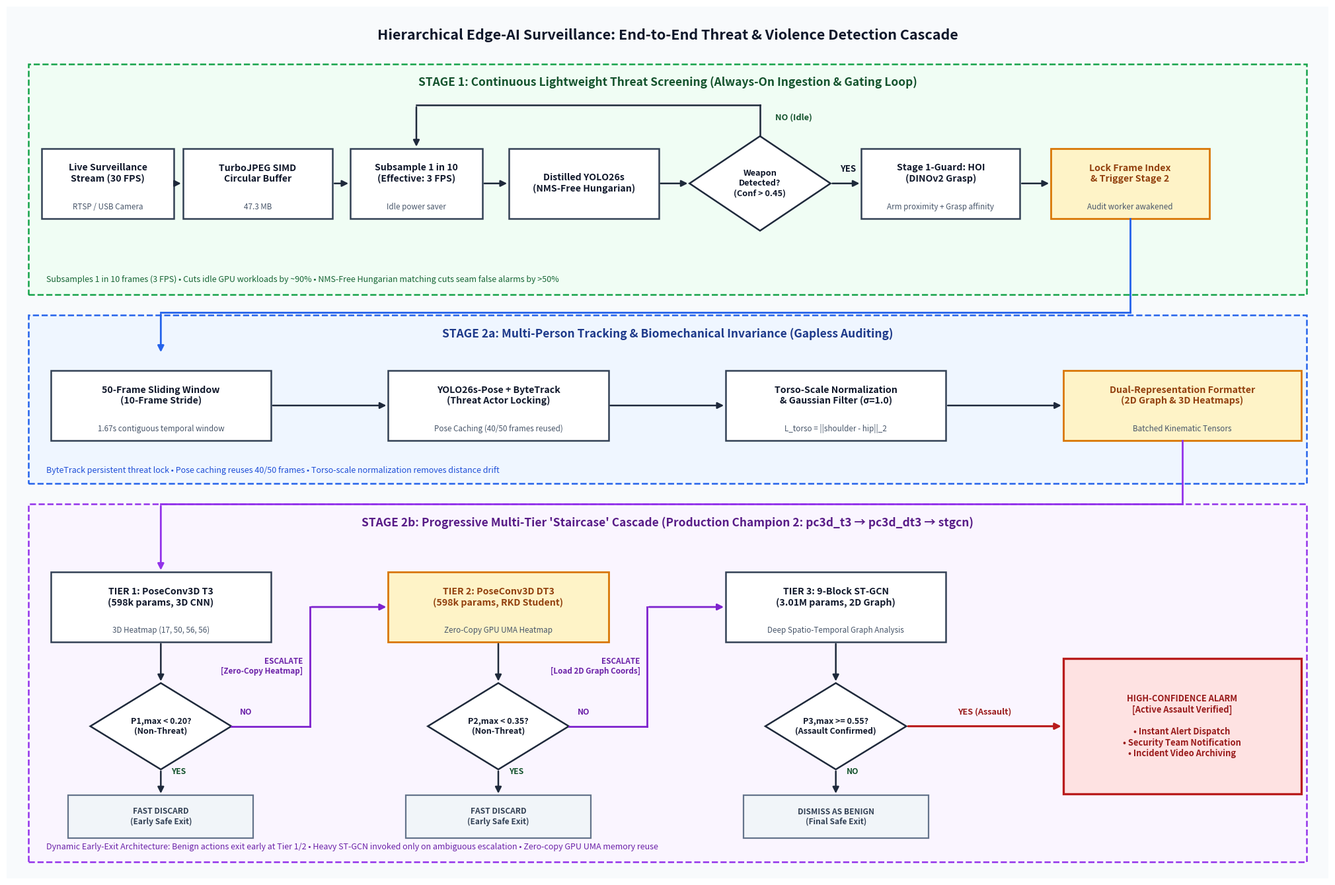

Write the Python code that produced this figure.
import matplotlib
matplotlib.use('Agg')
import matplotlib.pyplot as plt
from matplotlib.patches import Polygon, FancyArrowPatch, Rectangle
from matplotlib.lines import Line2D
import os

def create_pipeline_diagram(output_path='assets/inference_pipeline.png', dpi=200):
    output_path = os.path.normpath(os.path.abspath(output_path))
    fig = plt.figure(figsize=(20.0, 13.2), dpi=dpi, facecolor='#ffffff')
    ax = fig.add_axes([0, 0, 1, 1])
    ax.set_xlim(0, 150.0)
    ax.set_ylim(0, 106.0)
    ax.axis('off')
    
    # Palette definition
    C_OUTSIDE_BG = '#f8fafc'       # Modern slate canvas
    C_STAGE1_BG = '#f0fdf4'        # Soft emerald tint (Stage 1)
    C_STAGE1_BORDER = '#16a34a'    # Emerald border
    C_STAGE2A_BG = '#eff6ff'       # Soft sky blue tint (Stage 2a)
    C_STAGE2A_BORDER = '#2563eb'   # Blue border
    C_STAGE2B_BG = '#faf5ff'       # Soft purple tint (Stage 2b)
    C_STAGE2B_BORDER = '#9333ea'   # Purple border
    
    C_BOX_BG = '#ffffff'           # Process box fill
    C_BOX_BORDER = '#334155'       # Dark slate border
    C_DIAMOND_BG = '#ffffff'       # Decision diamond fill
    C_DIAMOND_BORDER = '#1e293b'   # Decision diamond border
    C_TEXT = '#0f172a'             # Primary text
    C_NOTE_TEXT = '#475569'        # Note/annotation text
    C_ARROW = '#1e293b'            # Arrow lines
    
    # Alert & Badge styling
    C_VIOLENCE_BG = '#fee2e2'      # Soft red fill
    C_VIOLENCE_BORDER = '#b91c1c'  # Crimson border
    C_VIOLENCE_TEXT = '#991b1b'    # Crimson text
    
    C_DISMISS_BG = '#f1f5f9'       # Neutral slate fill
    C_DISMISS_BORDER = '#64748b'   # Muted border
    C_DISMISS_TEXT = '#334155'     # Muted text
    
    C_CHAMP_BG = '#fef3c7'         # Amber champion badge fill
    C_CHAMP_BORDER = '#d97706'     # Amber border
    C_CHAMP_TEXT = '#92400e'       # Amber text

    # Base canvas background
    ax.add_patch(Rectangle((0, 0), 150.0, 106.0, facecolor=C_OUTSIDE_BG, edgecolor='none', zorder=0))

    def draw_box(x, y, w, h, title_text, box_type='standard', font_sz=10.2, subtext=None, title_color=None):
        if box_type == 'violence':
            fc, ec, tc, lw = C_VIOLENCE_BG, C_VIOLENCE_BORDER, C_VIOLENCE_TEXT, 2.4
        elif box_type == 'dismiss':
            fc, ec, tc, lw = C_DISMISS_BG, C_DISMISS_BORDER, C_DISMISS_TEXT, 1.6
        elif box_type == 'champ':
            fc, ec, tc, lw = C_CHAMP_BG, C_CHAMP_BORDER, C_CHAMP_TEXT, 2.0
        else:
            fc, ec, tc, lw = C_BOX_BG, C_BOX_BORDER, C_TEXT, 1.8
            
        if title_color:
            tc = title_color
            
        rect = Rectangle((x - w/2, y - h/2), w, h, 
                         facecolor=fc, edgecolor=ec, linewidth=lw, 
                         zorder=2)
        ax.add_patch(rect)
        
        if subtext:
            ax.text(x, y + 1.2, title_text, ha='center', va='center', 
                    fontsize=font_sz, fontweight='bold', family='sans-serif',
                    color=tc, linespacing=1.2, zorder=3)
            ax.text(x, y - h/2 + 1.4, subtext, ha='center', va='center',
                    fontsize=8.4, family='sans-serif', color=C_NOTE_TEXT, zorder=3)
        else:
            ax.text(x, y, title_text, ha='center', va='center', 
                    fontsize=font_sz, fontweight='bold', family='sans-serif',
                    color=tc, linespacing=1.22, zorder=3)
        return (x, y, w, h)

    def draw_diamond(x, y, w, h, text, font_sz=9.5):
        vertices = [(x, y + h/2), (x + w/2, y), (x, y - h/2), (x - w/2, y)]
        poly = Polygon(vertices, closed=True, facecolor=C_DIAMOND_BG, 
                       edgecolor=C_DIAMOND_BORDER, linewidth=1.8, zorder=2)
        ax.add_patch(poly)
        ax.text(x, y, text, ha='center', va='center',
                fontsize=font_sz, fontweight='bold', family='sans-serif',
                color=C_TEXT, linespacing=1.2, zorder=3)

    def draw_arrow(x1, y1, x2, y2, zorder=4, color=C_ARROW, lw=1.8):
        arrow = FancyArrowPatch((x1, y1), (x2, y2),
                                arrowstyle='-|>',
                                mutation_scale=14,
                                linewidth=lw,
                                color=color,
                                zorder=zorder)
        ax.add_patch(arrow)

    def draw_polyline_arrow(points, zorder=4, color=C_ARROW, lw=1.8):
        for i in range(len(points) - 2):
            ax.add_line(Line2D([points[i][0], points[i+1][0]], [points[i][1], points[i+1][1]],
                               color=color, linewidth=lw, zorder=zorder))
        p_prev = points[-2]
        p_last = points[-1]
        draw_arrow(p_prev[0], p_prev[1], p_last[0], p_last[1], zorder=zorder, color=color, lw=lw)

    # Master Title Banner
    ax.text(75.0, 102.5, "Hierarchical Edge-AI Surveillance: End-to-End Threat & Violence Detection Cascade",
            ha='center', va='center', fontsize=15.5, fontweight='heavy', family='sans-serif', color='#0f172a')

    # =========================================================================
    # STAGE 1: ALWAYS-ON WEAPON SCREENING
    # =========================================================================
    s1_rect = Rectangle((2.5, 71.0), 145.0, 28.0,
                        facecolor=C_STAGE1_BG, edgecolor=C_STAGE1_BORDER,
                        linestyle='--', linewidth=1.8, zorder=1)
    ax.add_patch(s1_rect)
    ax.text(75.0, 96.8, "STAGE 1: Continuous Lightweight Threat Screening (Always-On Ingestion & Gating Loop)",
            ha='center', va='center', fontsize=12.5, fontweight='bold', family='sans-serif', color='#14532d', zorder=3)
    ax.text(4.5, 72.8, "Subsamples 1 in 10 frames (3 FPS) • Cuts idle GPU workloads by ~90% • NMS-Free Hungarian matching cuts seam false alarms by >50%",
            ha='left', va='center', fontsize=9.0, family='sans-serif', color='#166534', zorder=3)

    y_s1 = 84.5
    h_s1 = 8.5

    # 1. Live Video Stream (X=11.5, W=15)
    draw_box(11.5, y_s1, 15.0, h_s1, "Live Surveillance\nStream (30 FPS)", subtext="RTSP / USB Camera")
    draw_arrow(11.5 + 15.0/2, y_s1, 28.5 - 17.0/2, y_s1)

    # 2. TurboJPEG Circular Buffer (X=28.5, W=17)
    draw_box(28.5, y_s1, 17.0, h_s1, "TurboJPEG SIMD\nCircular Buffer", subtext="47.3 MB")
    draw_arrow(28.5 + 17.0/2, y_s1, 46.5 - 15.0/2, y_s1)

    # 3. 3 FPS Subsampling (X=46.5, W=15)
    draw_box(46.5, y_s1, 15.0, h_s1, "Subsample 1 in 10\n(Effective: 3 FPS)", subtext="Idle power saver")
    draw_arrow(46.5 + 15.0/2, y_s1, 65.5 - 17.0/2, y_s1)

    # 4. Distilled NMS-Free YOLO26s (X=65.5, W=17)
    draw_box(65.5, y_s1, 17.0, h_s1, "Distilled YOLO26s\n(NMS-Free Hungarian)", subtext=None)
    draw_arrow(65.5 + 17.0/2, y_s1, 85.5 - 16.0/2, y_s1)

    # 5. Weapon Detected? (X=85.5, W=16, H=11.5)
    w_d1, h_d1 = 16.0, 11.5
    draw_diamond(85.5, y_s1, w_d1, h_d1, "Weapon\nDetected?\n(Conf > 0.45)", font_sz=9.2)

    # Diamond 1 -> NO (Loopback)
    draw_polyline_arrow([(85.5, y_s1 + h_d1/2), (85.5, 94.0), (46.5, 94.0), (46.5, y_s1 + h_s1/2)])
    ax.text(87.2, 92.5, "NO (Idle)", ha='left', va='center', fontsize=9.2, fontweight='bold', color='#14532d', zorder=4)

    # Diamond 1 -> YES
    draw_arrow(85.5 + w_d1/2, y_s1, 106.0 - 18.0/2, y_s1)
    ax.text(95.5, y_s1 + 1.2, "YES", ha='center', va='bottom', fontsize=9.5, fontweight='bold', color='#0f172a', zorder=4)

    # 6. Stage 1-Guard: Contact HOI (X=106.0, W=18)
    draw_box(106.0, y_s1, 18.0, h_s1, "Stage 1-Guard: HOI\n(DINOv2 Grasp)", subtext="Arm proximity + Grasp affinity")
    draw_arrow(106.0 + 18.0/2, y_s1, 127.5 - 18.0/2, y_s1)

    # 7. Trigger Stage 2 (X=127.5, W=18)
    draw_box(127.5, y_s1, 18.0, h_s1, "Lock Frame Index\n& Trigger Stage 2", subtext="Audit worker awakened", box_type='champ')

    # Connecting Arrow from Stage 1 to Stage 2a
    draw_polyline_arrow([(127.5, y_s1 - h_s1/2), (127.5, 68.8), (17.5, 68.8), (17.5, 59.5 + 8.5/2)], color='#2563eb', lw=2.0)

    # =========================================================================
    # STAGE 2A: MULTI-PERSON TRACKING & KINEMATICS
    # =========================================================================
    s2a_rect = Rectangle((2.5, 48.0), 145.0, 20.5,
                         facecolor=C_STAGE2A_BG, edgecolor=C_STAGE2A_BORDER,
                         linestyle='--', linewidth=1.8, zorder=1)
    ax.add_patch(s2a_rect)
    ax.text(75.0, 66.2, "STAGE 2a: Multi-Person Tracking & Biomechanical Invariance (Gapless Auditing)",
            ha='center', va='center', fontsize=12.5, fontweight='bold', family='sans-serif', color='#1e3a8a', zorder=3)
    ax.text(4.5, 49.6, "ByteTrack persistent threat lock • Pose caching reuses 40/50 frames • Torso-scale normalization removes distance drift",
            ha='left', va='center', fontsize=9.0, family='sans-serif', color='#1d4ed8', zorder=3)

    y_s2a = 57.5
    h_s2a = 8.5

    # 1. 50-Frame Sliding Window (X=17.5, W=25)
    draw_box(17.5, y_s2a, 25.0, h_s2a, "50-Frame Sliding Window\n(10-Frame Stride)", subtext="1.67s contiguous temporal window")
    draw_arrow(17.5 + 25.0/2, y_s2a, 55.8 - 25.0/2, y_s2a)

    # 2. YOLO26s-Pose + ByteTrack (X=55.8, W=25)
    draw_box(55.8, y_s2a, 25.0, h_s2a, "YOLO26s-Pose + ByteTrack\n(Threat Actor Locking)", subtext="Pose Caching (40/50 frames reused)")
    draw_arrow(55.8 + 25.0/2, y_s2a, 94.1 - 25.0/2, y_s2a)

    # 3. Torso-Scale Normalization (X=94.1, W=25)
    draw_box(94.1, y_s2a, 25.0, h_s2a, "Torso-Scale Normalization\n& Gaussian Filter (σ=1.0)", subtext="L_torso = ||shoulder - hip||_2")
    draw_arrow(94.1 + 25.0/2, y_s2a, 133.4 - 27.0/2, y_s2a)

    # 4. Dual-Representation Formatter (X=133.4, W=27)
    draw_box(133.4, y_s2a, 27.0, h_s2a, "Dual-Representation Formatter\n(2D Graph & 3D Heatmaps)", subtext="Batched Kinematic Tensors", box_type='champ')

    # Connecting Arrow from Stage 2a to Stage 2b
    draw_polyline_arrow([(133.4, y_s2a - h_s2a/2), (133.4, 45.5), (17.5, 45.5), (17.5, 33.0 + 8.5/2)], color='#9333ea', lw=2.0)

    # =========================================================================
    # STAGE 2B: PROGRESSIVE MULTI-TIER STAIRCASE CASCADE
    # =========================================================================
    s2b_rect = Rectangle((2.5, 2.0), 145.0, 43.5,
                         facecolor=C_STAGE2B_BG, edgecolor=C_STAGE2B_BORDER,
                         linestyle='--', linewidth=1.8, zorder=1)
    ax.add_patch(s2b_rect)
    ax.text(75.0, 43.2, "STAGE 2b: Progressive Multi-Tier 'Staircase' Cascade (Production Champion 2: pc3d_t3 → pc3d_dt3 → stgcn)",
            ha='center', va='center', fontsize=12.5, fontweight='bold', family='sans-serif', color='#581c87', zorder=3)
    ax.text(4.5, 3.8, "Dynamic Early-Exit Architecture: Benign actions exit early at Tier 1/2 • Heavy ST-GCN invoked only on ambiguous escalation • Zero-copy GPU UMA memory reuse",
            ha='left', va='center', fontsize=9.0, family='sans-serif', color='#6b21a8', zorder=3)

    # Four columns: X = 17.5, 55.8, 94.1, 133.4
    y_box_s2b = 33.0
    h_box_s2b = 8.5
    y_diamond_s2b = 18.5
    w_diamond_s2b = 16.0
    h_diamond_s2b = 10.5
    y_discard_s2b = 7.5
    h_discard_s2b = 5.2

    # -------------------------------------------------------------------------
    # COL 1: TIER 1 (PoseConv3D Tier 3)
    # -------------------------------------------------------------------------
    x_c1 = 17.5
    draw_box(x_c1, y_box_s2b, 25.0, h_box_s2b, "TIER 1: PoseConv3D T3\n(598k params, 3D CNN)", subtext="3D Heatmap (17, 50, 56, 56)")
    draw_arrow(x_c1, y_box_s2b - h_box_s2b/2, x_c1, y_diamond_s2b + h_diamond_s2b/2)

    draw_diamond(x_c1, y_diamond_s2b, w_diamond_s2b, h_diamond_s2b, "P1,max < 0.20?\n(Non-Threat)", font_sz=9.0)

    # Discard Down
    draw_arrow(x_c1, y_diamond_s2b - h_diamond_s2b/2, x_c1, y_discard_s2b + h_discard_s2b/2)
    ax.text(x_c1 + 1.2, 13.0, "YES", ha='left', va='center', fontsize=8.8, fontweight='bold', color='#14532d', zorder=4)
    draw_box(x_c1, y_discard_s2b, 21.0, h_discard_s2b, "FAST DISCARD\n(Early Safe Exit)", box_type='dismiss', font_sz=8.6)

    # Escalation from Tier 1 Diamond (right vertex: x=25.5, y=18.5) to Tier 2 Box (left edge: x=43.3, y=33.0)
    x_t1_d_right = x_c1 + w_diamond_s2b/2      # 25.5
    x_t2_b_left = 55.8 - 25.0/2               # 43.3
    x_mid_12 = (x_t1_d_right + x_t2_b_left) / 2 # 34.4

    draw_polyline_arrow([(x_t1_d_right, y_diamond_s2b),
                         (x_mid_12, y_diamond_s2b),
                         (x_mid_12, y_box_s2b),
                         (x_t2_b_left, y_box_s2b)], color='#7e22ce', lw=2.0)

    # Escalation Label neatly positioned in the channel
    ax.text(x_mid_12 - 0.8, (y_diamond_s2b + y_box_s2b)/2, "ESCALATE\n[Zero-Copy Heatmap]",
            ha='right', va='center', fontsize=8.4, fontweight='bold', color='#6b21a8', linespacing=1.2, zorder=4)
    ax.text(x_t1_d_right + 1.0, y_diamond_s2b + 1.2, "NO",
            ha='left', va='bottom', fontsize=8.8, fontweight='bold', color='#6b21a8', zorder=4)

    # -------------------------------------------------------------------------
    # COL 2: TIER 2 (PoseConv3D Distilled T3)
    # -------------------------------------------------------------------------
    x_c2 = 55.8
    draw_box(x_c2, y_box_s2b, 25.0, h_box_s2b, "TIER 2: PoseConv3D DT3\n(598k params, RKD Student)", subtext="Zero-Copy GPU UMA Heatmap", box_type='champ')
    draw_arrow(x_c2, y_box_s2b - h_box_s2b/2, x_c2, y_diamond_s2b + h_diamond_s2b/2)

    draw_diamond(x_c2, y_diamond_s2b, w_diamond_s2b, h_diamond_s2b, "P2,max < 0.35?\n(Non-Threat)", font_sz=9.0)

    # Discard Down
    draw_arrow(x_c2, y_diamond_s2b - h_diamond_s2b/2, x_c2, y_discard_s2b + h_discard_s2b/2)
    ax.text(x_c2 + 1.2, 13.0, "YES", ha='left', va='center', fontsize=8.8, fontweight='bold', color='#14532d', zorder=4)
    draw_box(x_c2, y_discard_s2b, 21.0, h_discard_s2b, "FAST DISCARD\n(Early Safe Exit)", box_type='dismiss', font_sz=8.6)

    # Escalation from Tier 2 Diamond (right vertex: x=63.8, y=18.5) to Tier 3 Box (left edge: x=81.6, y=33.0)
    x_t2_d_right = x_c2 + w_diamond_s2b/2      # 63.8
    x_t3_b_left = 94.1 - 25.0/2               # 81.6
    x_mid_23 = (x_t2_d_right + x_t3_b_left) / 2 # 72.7

    draw_polyline_arrow([(x_t2_d_right, y_diamond_s2b),
                         (x_mid_23, y_diamond_s2b),
                         (x_mid_23, y_box_s2b),
                         (x_t3_b_left, y_box_s2b)], color='#7e22ce', lw=2.0)

    # Escalation Label neatly positioned in the channel
    ax.text(x_mid_23 - 0.8, (y_diamond_s2b + y_box_s2b)/2, "ESCALATE\n[Load 2D Graph Coords]",
            ha='right', va='center', fontsize=8.4, fontweight='bold', color='#6b21a8', linespacing=1.2, zorder=4)
    ax.text(x_t2_d_right + 1.0, y_diamond_s2b + 1.2, "NO",
            ha='left', va='bottom', fontsize=8.8, fontweight='bold', color='#6b21a8', zorder=4)

    # -------------------------------------------------------------------------
    # COL 3: TIER 3 (9-Block ST-GCN)
    # -------------------------------------------------------------------------
    x_c3 = 94.1
    draw_box(x_c3, y_box_s2b, 25.0, h_box_s2b, "TIER 3: 9-Block ST-GCN\n(3.01M params, 2D Graph)", subtext="Deep Spatio-Temporal Graph Analysis")
    draw_arrow(x_c3, y_box_s2b - h_box_s2b/2, x_c3, y_diamond_s2b + h_diamond_s2b/2)

    draw_diamond(x_c3, y_diamond_s2b, w_diamond_s2b, h_diamond_s2b, "P3,max >= 0.55?\n(Assault Confirmed)", font_sz=9.0)

    # Dismiss Down
    draw_arrow(x_c3, y_diamond_s2b - h_diamond_s2b/2, x_c3, y_discard_s2b + h_discard_s2b/2)
    ax.text(x_c3 + 1.2, 13.0, "NO", ha='left', va='center', fontsize=8.8, fontweight='bold', color='#14532d', zorder=4)
    draw_box(x_c3, y_discard_s2b, 21.0, h_discard_s2b, "DISMISS AS BENIGN\n(Final Safe Exit)", box_type='dismiss', font_sz=8.6)

    # -------------------------------------------------------------------------
    # COL 4: HIGH-CONFIDENCE VIOLENCE ALARM
    # -------------------------------------------------------------------------
    x_c4 = 133.4
    w_alarm = 27.0
    h_alarm = 14.0
    x_alarm_left = x_c4 - w_alarm/2 # 119.9
    x_t3_d_right = x_c3 + w_diamond_s2b/2 # 102.1

    # Straight horizontal arrow from Tier 3 Diamond to Alarm Box
    draw_arrow(x_t3_d_right, y_diamond_s2b, x_alarm_left, y_diamond_s2b, color='#b91c1c', lw=2.2)
    ax.text((x_t3_d_right + x_alarm_left)/2, y_diamond_s2b + 1.2, "YES (Assault)",
            ha='center', va='bottom', fontsize=9.2, fontweight='bold', color='#991b1b', zorder=4)

    draw_box(x_c4, y_diamond_s2b, w_alarm, 16.5,
             "HIGH-CONFIDENCE ALARM\n[Active Assault Verified]\n\n• Instant Alert Dispatch\n• Security Team Notification\n• Incident Video Archiving",
             box_type='violence', font_sz=9.3)

    os.makedirs(os.path.dirname(output_path), exist_ok=True)
    plt.savefig(output_path, dpi=dpi, facecolor='#ffffff', edgecolor='none')
    plt.close()
    print('Render completed: ' + output_path)

if __name__ == '__main__':
    create_pipeline_diagram('assets/inference_pipeline.png', dpi=200)
